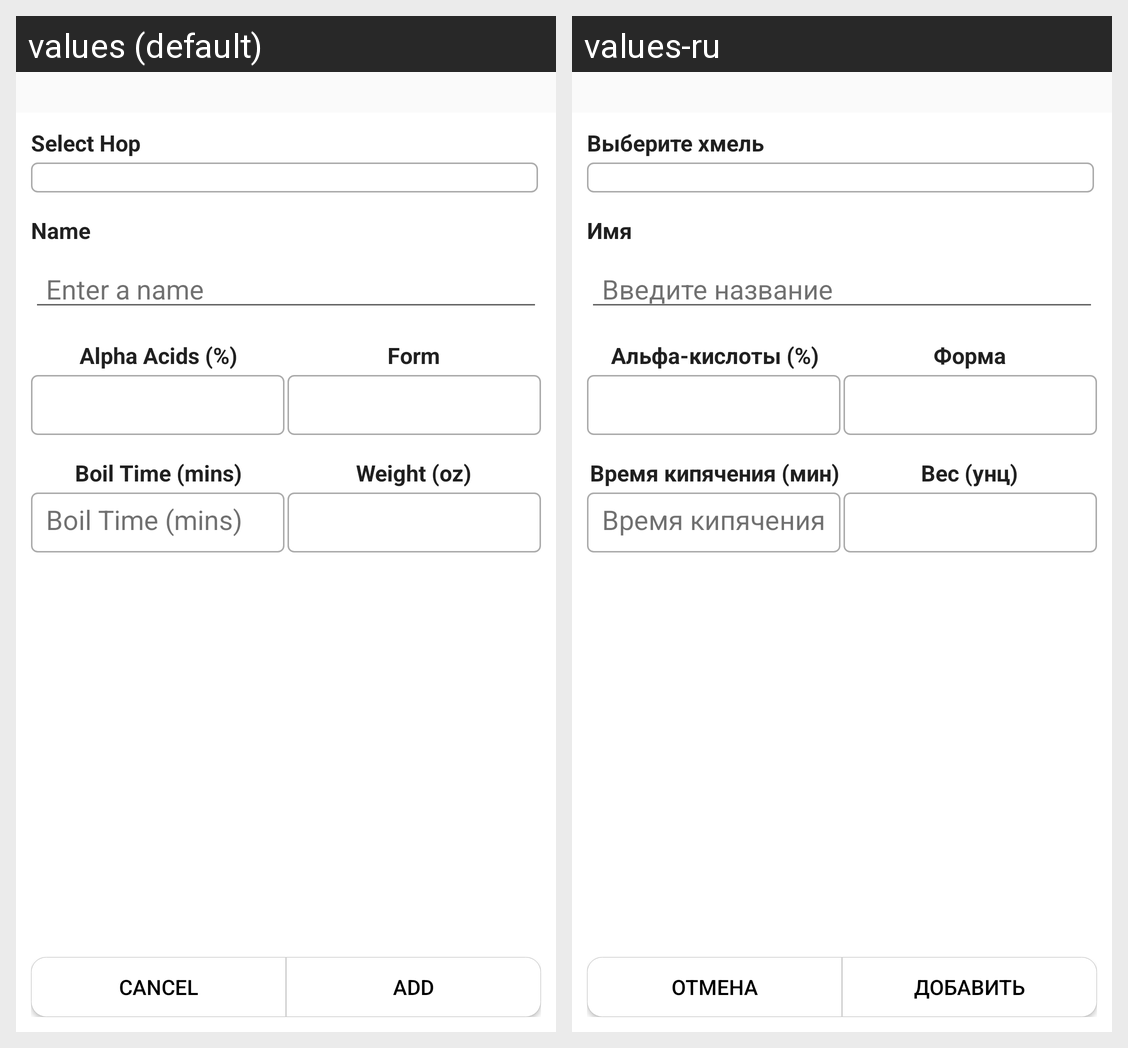

Locale-by-locale string values for the Android screen shown in this grid:
Android screen res/layout/activity_add_hops.xml rendered under 2 locales, left to right: values (default), values-ru. Device: Nexus 5 (rendered at 1080×1920; each locale shown at half size, 540×960, under a caption strip naming it); theme Theme.Biermacht.Brews.
Strings drawn on this screen, with the default value and each locale's value (text and hints the layout hard-codes, and strings that could not be matched under every locale, appear in the picture but are not listed):

select_hop
  values: Select Hop
  values-ru: Выберите хмель

name
  values: Name
  values-ru: Имя

enter_name
  values: Enter a name
  values-ru: Введите название

alpha_acids_title
  values: Alpha Acids (%)
  values-ru: Альфа-кислоты (%)

form
  values: Form
  values-ru: Форма

boil_time
  values: Boil Time (mins)
  values-ru: Время кипячения (мин)

weight_oz
  values: Weight (oz)
  values-ru: Вес (унц)

cancel
  values: Cancel
  values-ru: Отмена

add
  values: Add
  values-ru: Добавить
